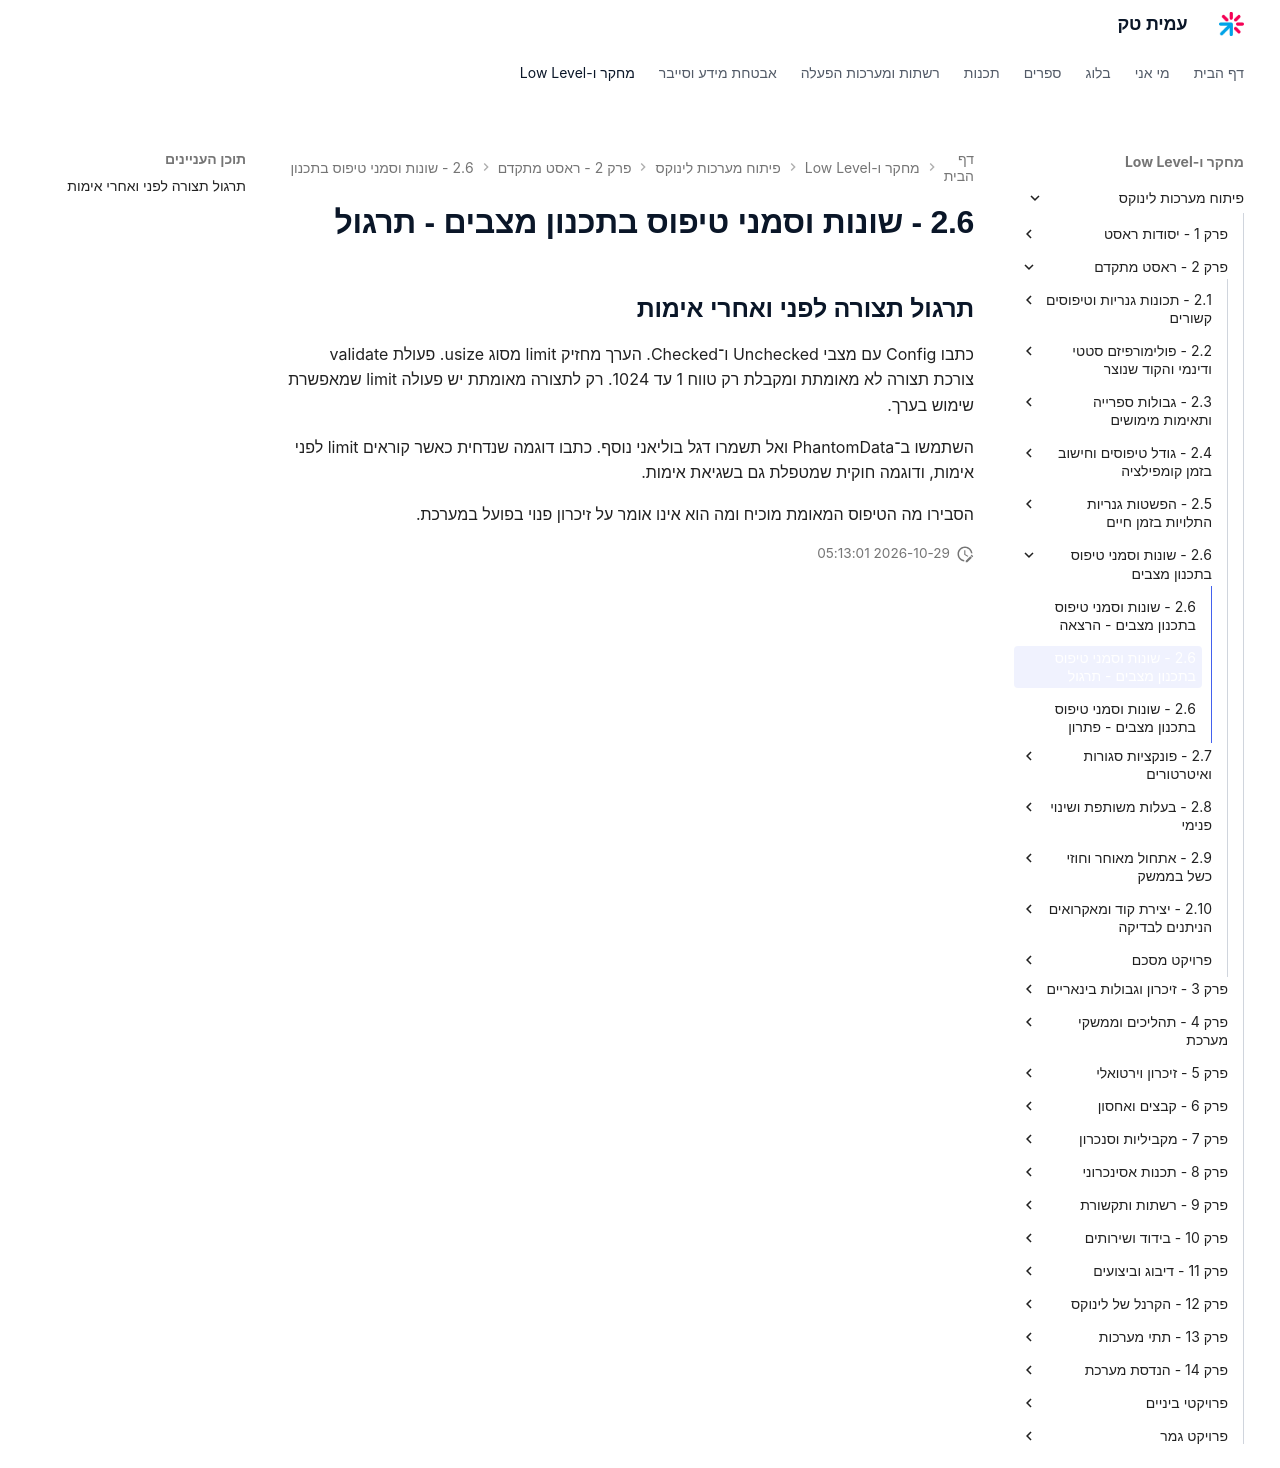

repository: AmitPinchasi/amittech · page: פיתוח-מערכות-לינוקס/2 - ראסט מתקדם/2.6 - שונות וסמני טיפוס בתכנון מצבים/2.6 - שונות וסמני טיפוס בתכנון מצבים - תרגול/index.html · generator: mkdocs

## תרגול תצורה לפני ואחרי אימות

כתבו Config עם מצבי Unchecked ו־Checked. הערך מחזיק limit מסוג usize. פעולת validate צורכת תצורה לא מאומתת ומקבלת רק טווח 1 עד 1024. רק לתצורה מאומתת יש פעולה limit שמאפשרת שימוש בערך.

השתמשו ב־PhantomData ואל תשמרו דגל בוליאני נוסף. כתבו דוגמה שנדחית כאשר קוראים limit לפני אימות, ודוגמה חוקית שמטפלת גם בשגיאת אימות.

הסבירו מה הטיפוס המאומת מוכיח ומה הוא אינו אומר על זיכרון פנוי בפועל במערכת.
